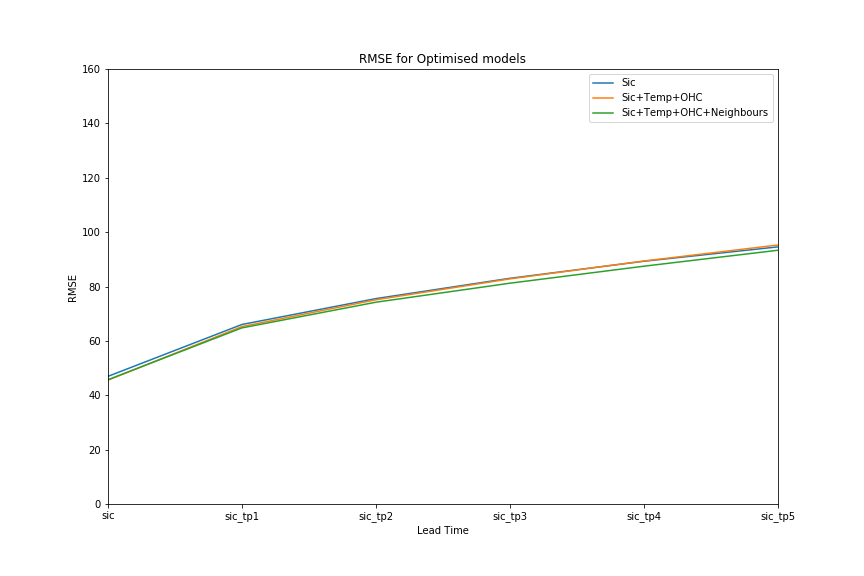

Values plotted in this chart, from the file beside it:
regressionType, independentVariable, dependentVariable, alpha, weight, rmse_out_mean, rmse_out_std, jan, feb, mar, apr, may, jun, jul, aug, sep, oct, nov, dec
linear, time + sin + cos + sic_log_dt_tm1 + sic_…, sic, 0.008, 0, 46.97, 91.14, 81.34, 82.61, 79.29, 71.02, 58.84, 34.05, 17.34, 15.36, 11.18, 20.4, 30.99, 61.22
linear, time + sin + cos + sic_log_dt_tm1 + sic_…, sic_tp1, 0.032, 0, 66.05, 124.9, 111, 119, 112.6, 92.96, 86.02, 50.46, 29.79, 23.97, 15.5, 23.29, 47.91, 80.03
linear, time + sin + cos + sic_log_dt_tm1 + sic_…, sic_tp2, 0.032, 0, 75.57, 139.4, 116.8, 140.8, 127.1, 105.6, 98.63, 63.42, 35.62, 28.93, 19.39, 27.92, 56.41, 86.18
linear, time + sin + cos + sic_log_dt_tm1 + sic_…, sic_tp3, 0.064, 0, 83.03, 146.8, 123, 147.9, 143.5, 116.7, 105, 73.26, 39.71, 33.31, 24.66, 32.6, 63.71, 93.03
linear, time + sin + cos + sic_log_dt_tm1 + sic_…, sic_tp4, 0.064, 0, 89.3, 154.4, 154, 155.3, 124.3, 112.8, 78.58, 42.36, 35.51, 28.96, 35.5, 70.96, 101.2, 132
linear, time + sin + cos + sic_log_dt_tm1 + sic_…, sic_tp5, 0.064, 0, 94.59, 161.3, 159.8, 163.6, 134.7, 114.9, 83.53, 44.58, 37.11, 32.48, 38.71, 77.99, 109.2, 138.5
linear, time + sin + cos + sic_log_dt_tm1 + sic_…, sic, 0.008, 0, 45.58, 89.06, 77.45, 80.97, 76.31, 68.37, 56.65, 33.82, 17.5, 15.14, 10.8, 19.79, 30.29, 59.88
linear, time + sin + cos + sic_log_dt_tm1 + sic_…, sic_tp1, 0.032, 0, 65.28, 124, 107.7, 117, 111.6, 91.34, 85.47, 50.66, 29.81, 23.84, 15.02, 22.86, 47.35, 80.73
linear, time + sin + cos + sic_log_dt_tm1 + sic_…, sic_tp2, 0.032, 0, 75.13, 138.4, 113.8, 139.6, 128.3, 104.4, 99.85, 64.29, 35.49, 28.56, 19.08, 27.66, 56.41, 84.09
linear, time + sin + cos + sic_log_dt_tm1 + sic_…, sic_tp3, 0.064, 0, 82.81, 146.2, 120.1, 146.8, 146.5, 114.2, 108.2, 75.73, 40.15, 32.69, 24.42, 32.18, 63.99, 88.86
linear, time + sin + cos + sic_log_dt_tm1 + sic_…, sic_tp4, 0.064, 0, 89.4, 154.7, 151, 160.3, 121, 116.5, 82.46, 42.77, 35.3, 28.79, 35.94, 72.05, 96.19, 130.4
linear, time + sin + cos + sic_log_dt_tm1 + sic_…, sic_tp5, 0.064, 0, 95.27, 162.5, 154.7, 168.7, 133.8, 120.3, 88.84, 45.02, 37.16, 32.43, 39.78, 78.93, 105.7, 137.9
linear, time + sin + cos + sic_log_dt_tm1 + sic_…, sic, 0.008, 0, 45.72, 89.72, 79.34, 81.58, 77.89, 67.68, 55.45, 33.37, 16.94, 14.69, 11.45, 20.02, 30.67, 59.58
linear, time + sin + cos + sic_log_dt_tm1 + sic_…, sic_tp1, 0.016, 0, 64.79, 124.1, 112, 116.4, 112.3, 90.11, 83.73, 47.12, 28.48, 22.7, 14.24, 21.97, 47.75, 80.67
linear, time + sin + cos + sic_log_dt_tm1 + sic_…, sic_tp2, 0.032, 0, 74.24, 137.5, 116.1, 140.4, 126.7, 102.7, 97.74, 61.6, 34.47, 28.02, 17.98, 26.11, 54.62, 84.54
linear, time + sin + cos + sic_log_dt_tm1 + sic_…, sic_tp3, 0.064, 0, 81.23, 144.9, 119.7, 148.4, 144.7, 113.1, 104.6, 73.05, 39.04, 32.24, 23.07, 29.87, 58.4, 88.54
linear, time + sin + cos + sic_log_dt_tm1 + sic_…, sic_tp4, 0.064, 0, 87.48, 153, 152, 159, 119.3, 114, 80, 41.89, 34.8, 27.4, 32.75, 65.53, 93.53, 129.6
linear, time + sin + cos + sic_log_dt_tm1 + sic_…, sic_tp5, 0.064, 0, 93.35, 160.9, 156.3, 167.3, 132, 118.5, 87.36, 44.24, 36.71, 30.98, 36.17, 72.2, 102.2, 136.2
